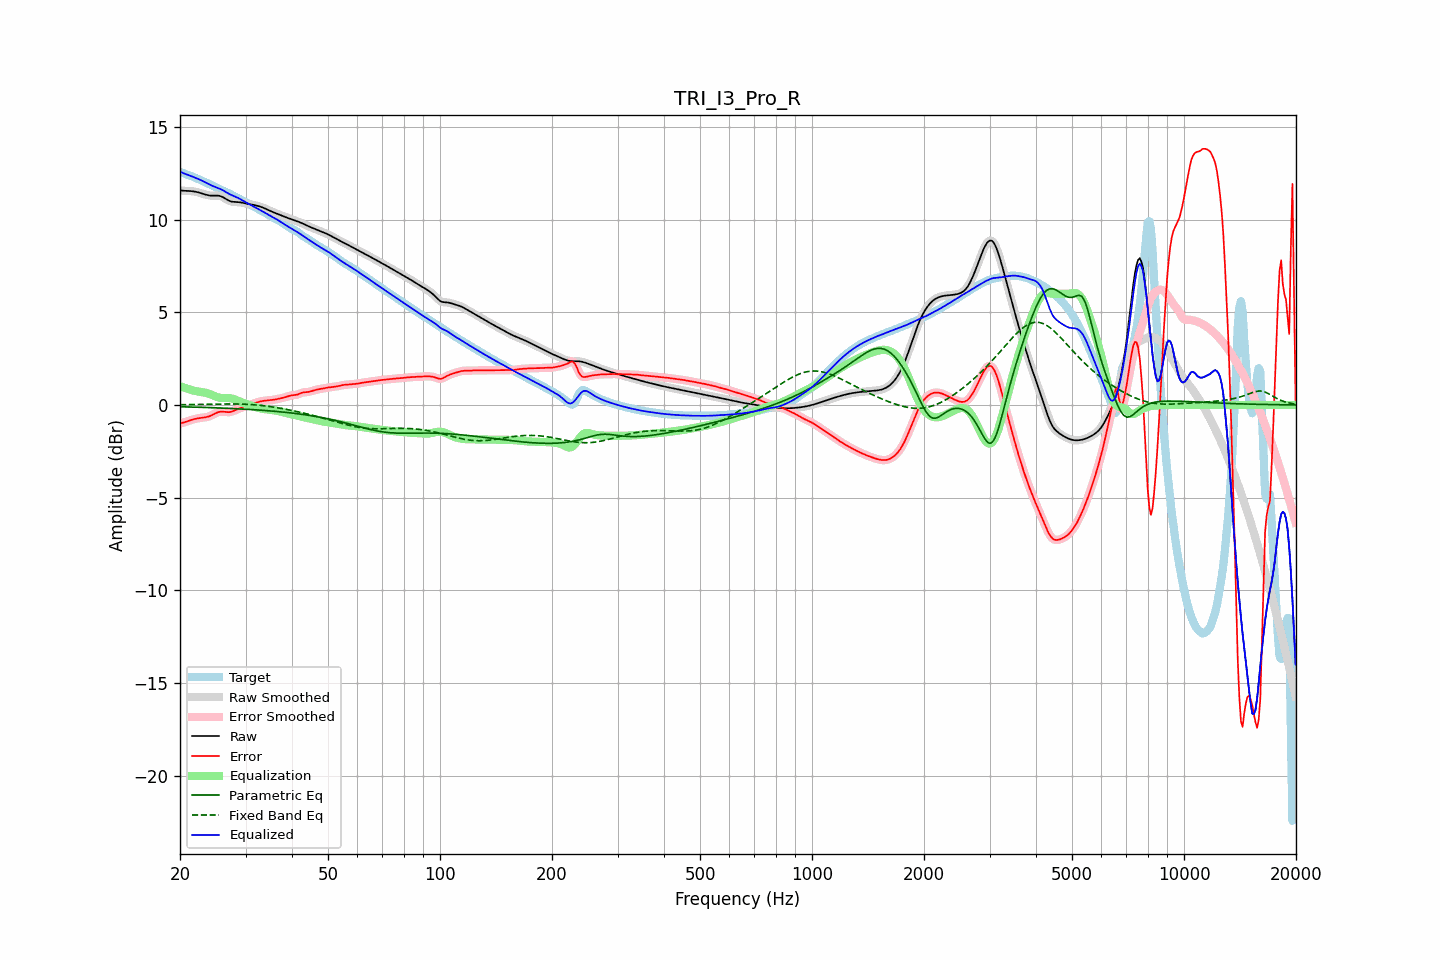

The data file committed next to this chart (first rows):
frequency, raw, error, smoothed, error_smoothed, equalization, parametric_eq, fixed_band_eq, equalized_raw, equalized_smoothed, target
20.00, 11.58, -1.00, 11.58, -1.00, 1.01, -0.10, 0.01, 12.59, 12.59, 12.58
20.20, 11.57, -0.98, 11.57, -0.98, 0.98, -0.10, 0.01, 12.55, 12.55, 12.55
20.40, 11.56, -0.95, 11.56, -0.95, 0.95, -0.10, 0.01, 12.51, 12.51, 12.51
20.61, 11.55, -0.93, 11.55, -0.93, 0.92, -0.10, 0.02, 12.47, 12.47, 12.48
20.81, 11.55, -0.90, 11.55, -0.90, 0.89, -0.11, 0.02, 12.44, 12.44, 12.45
21.02, 11.55, -0.87, 11.55, -0.87, 0.86, -0.11, 0.02, 12.41, 12.41, 12.41
21.23, 11.54, -0.84, 11.54, -0.84, 0.84, -0.11, 0.02, 12.38, 12.38, 12.38
21.44, 11.54, -0.81, 11.54, -0.81, 0.81, -0.11, 0.02, 12.35, 12.35, 12.34
21.66, 11.53, -0.78, 11.53, -0.78, 0.79, -0.12, 0.02, 12.31, 12.31, 12.31
21.87, 11.51, -0.76, 11.51, -0.76, 0.76, -0.12, 0.02, 12.28, 12.28, 12.27
22.09, 11.50, -0.74, 11.50, -0.74, 0.74, -0.12, 0.02, 12.24, 12.24, 12.24
22.31, 11.47, -0.72, 11.47, -0.72, 0.73, -0.12, 0.03, 12.20, 12.20, 12.20
22.54, 11.45, -0.71, 11.45, -0.71, 0.71, -0.13, 0.03, 12.16, 12.16, 12.16
22.76, 11.43, -0.70, 11.42, -0.70, 0.70, -0.13, 0.03, 12.13, 12.13, 12.12
22.99, 11.40, -0.69, 11.40, -0.69, 0.69, -0.13, 0.03, 12.09, 12.09, 12.08
23.22, 11.37, -0.68, 11.37, -0.68, 0.67, -0.13, 0.03, 12.04, 12.04, 12.05
23.45, 11.34, -0.66, 11.34, -0.66, 0.66, -0.14, 0.03, 12.00, 12.00, 12.01
23.69, 11.32, -0.64, 11.32, -0.64, 0.63, -0.14, 0.04, 11.96, 11.96, 11.97
23.92, 11.31, -0.62, 11.31, -0.62, 0.61, -0.14, 0.04, 11.91, 11.91, 11.92
24.16, 11.29, -0.59, 11.30, -0.58, 0.57, -0.14, 0.04, 11.87, 11.87, 11.88
24.40, 11.29, -0.55, 11.29, -0.55, 0.54, -0.15, 0.04, 11.83, 11.83, 11.84
24.65, 11.29, -0.50, 11.29, -0.50, 0.50, -0.15, 0.04, 11.79, 11.79, 11.79
24.89, 11.29, -0.46, 11.29, -0.46, 0.46, -0.15, 0.04, 11.75, 11.76, 11.75
25.14, 11.29, -0.42, 11.29, -0.42, 0.43, -0.16, 0.05, 11.72, 11.72, 11.71
25.39, 11.29, -0.38, 11.29, -0.38, 0.40, -0.16, 0.05, 11.69, 11.69, 11.67
25.65, 11.27, -0.37, 11.27, -0.37, 0.38, -0.16, 0.05, 11.65, 11.65, 11.63
25.91, 11.24, -0.36, 11.24, -0.36, 0.37, -0.17, 0.05, 11.61, 11.61, 11.60
26.16, 11.20, -0.36, 11.19, -0.36, 0.37, -0.17, 0.05, 11.57, 11.57, 11.56
26.43, 11.14, -0.37, 11.14, -0.37, 0.37, -0.17, 0.05, 11.52, 11.52, 11.52
26.69, 11.09, -0.38, 11.09, -0.38, 0.37, -0.18, 0.05, 11.46, 11.46, 11.47
26.96, 11.04, -0.39, 11.04, -0.39, 0.37, -0.18, 0.05, 11.41, 11.41, 11.43
27.23, 11.00, -0.38, 11.00, -0.38, 0.36, -0.19, 0.05, 11.36, 11.37, 11.38
27.50, 10.97, -0.36, 10.97, -0.36, 0.35, -0.19, 0.05, 11.32, 11.32, 11.34
27.77, 10.96, -0.33, 10.96, -0.33, 0.33, -0.19, 0.05, 11.29, 11.29, 11.29
28.05, 10.95, -0.30, 10.95, -0.30, 0.30, -0.20, 0.05, 11.25, 11.25, 11.25
28.33, 10.95, -0.26, 10.95, -0.26, 0.27, -0.20, 0.05, 11.21, 11.21, 11.21
28.62, 10.94, -0.22, 10.94, -0.22, 0.23, -0.21, 0.05, 11.17, 11.17, 11.16
28.90, 10.94, -0.18, 10.93, -0.18, 0.19, -0.21, 0.05, 11.13, 11.13, 11.12
29.19, 10.92, -0.15, 10.92, -0.15, 0.16, -0.22, 0.05, 11.08, 11.08, 11.07
29.48, 10.91, -0.12, 10.91, -0.12, 0.12, -0.22, 0.04, 11.03, 11.03, 11.03
29.78, 10.89, -0.09, 10.89, -0.09, 0.09, -0.23, 0.04, 10.98, 10.98, 10.98
30.08, 10.87, -0.06, 10.87, -0.06, 0.06, -0.23, 0.04, 10.93, 10.93, 10.93
30.38, 10.85, -0.03, 10.85, -0.03, 0.03, -0.24, 0.03, 10.88, 10.88, 10.88
30.68, 10.84, 0.00, 10.84, 0.00, -0.00, -0.24, 0.03, 10.83, 10.83, 10.84
30.99, 10.82, 0.03, 10.82, 0.03, -0.03, -0.25, 0.02, 10.79, 10.79, 10.79
31.30, 10.80, 0.06, 10.80, 0.06, -0.06, -0.25, 0.02, 10.74, 10.74, 10.75
31.61, 10.79, 0.09, 10.79, 0.09, -0.09, -0.26, 0.01, 10.70, 10.70, 10.70
31.93, 10.77, 0.12, 10.77, 0.12, -0.12, -0.26, 0.00, 10.65, 10.65, 10.65
32.24, 10.74, 0.14, 10.74, 0.14, -0.14, -0.27, -0.01, 10.60, 10.60, 10.60
32.57, 10.72, 0.17, 10.72, 0.17, -0.16, -0.27, -0.01, 10.56, 10.56, 10.55
32.89, 10.69, 0.19, 10.69, 0.19, -0.19, -0.28, -0.02, 10.51, 10.51, 10.50
33.22, 10.66, 0.21, 10.66, 0.21, -0.20, -0.29, -0.03, 10.46, 10.46, 10.46
33.55, 10.63, 0.22, 10.63, 0.22, -0.22, -0.29, -0.04, 10.41, 10.41, 10.41
33.89, 10.59, 0.23, 10.59, 0.23, -0.23, -0.30, -0.05, 10.36, 10.36, 10.36
34.23, 10.55, 0.24, 10.55, 0.24, -0.24, -0.31, -0.06, 10.31, 10.31, 10.31
34.57, 10.51, 0.25, 10.51, 0.25, -0.25, -0.31, -0.08, 10.26, 10.26, 10.26
34.92, 10.47, 0.26, 10.47, 0.26, -0.26, -0.32, -0.09, 10.21, 10.21, 10.21
35.27, 10.43, 0.27, 10.43, 0.27, -0.27, -0.33, -0.10, 10.16, 10.16, 10.16
35.62, 10.40, 0.28, 10.40, 0.28, -0.28, -0.34, -0.11, 10.11, 10.11, 10.12
35.97, 10.36, 0.29, 10.36, 0.29, -0.29, -0.34, -0.13, 10.07, 10.07, 10.07
... 635 more rows
